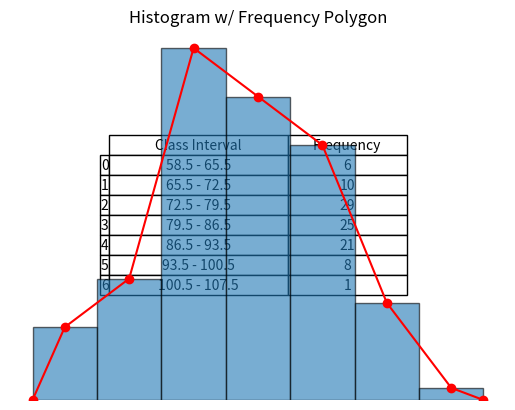
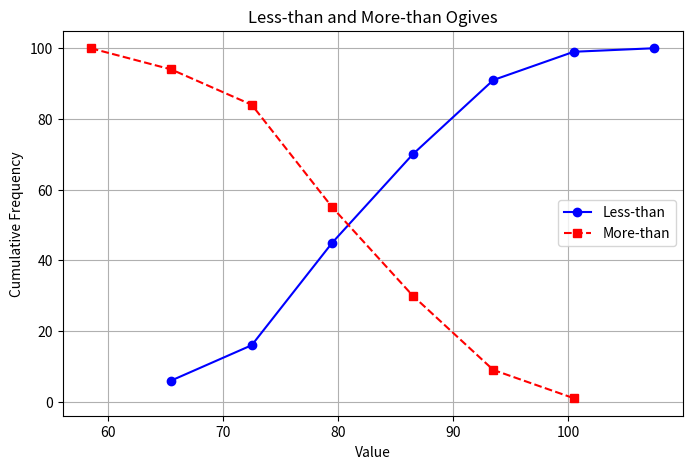

The matplotlib source for these figures, in order:
#import counter
import math
import numpy as np
import pandas as pd
import matplotlib.pyplot as plt
from scipy import stats
from scipy.stats import gmean


print("test test \n")

'''
create histograms, frequency polygons and ogives programmatically

{83, 93, 85, 71, 72, 98, 69, 73, 74, 83,
73, 82, 63, 79, 66, 88, 96, 63, 100, 77,
107, 81, 81, 89, 75, 92, 88, 70, 74, 80,
74, 77, 73, 94, 87, 95, 81, 82, 78, 80,
95, 73, 85, 84, 76, 82, 92, 73, 91, 71,
92, 88, 59, 73, 86, 72, 77, 81, 74, 74,
73, 75, 78, 98, 91, 66, 80, 82, 78, 80,
87, 88, 79, 85, 76, 90, 85, 86, 84, 63,
97, 93, 79, 78, 72, 89, 78, 89, 90, 63,
86, 84, 89, 64, 79, 83, 87, 68, 76, 87}

1--> Using the 2k rule for the number of classes, construct a frequency distribution
of the above dataset. Display the frequency table and show the upper and lower
class limits, class marks and class boundaries.
    upper/lower class limits, class marks, class boudaries

2-->Draw the histogram and frequency polygon of the frequency distribution.

3--> Draw ogives for the more-than type and the less-than type cumulative frequencies in a single figure.

4--> Display the median of the dataset and the mode(s). Compare the calculated
median with the value obtained from the point of intersection of the two ogives.

5--> Calculate the Arithmetic Mean of the given dataset and then calculate the same
from the Frequency Distribution (using class marks). Display the difference of
the two.

6--> Calculate and display the Geometric Mean of the given dataset.

7--> Calculate and display the Harmonic Mean of the given dataset.
'''

values = [83, 93, 85, 71, 72, 98, 69, 73, 74, 83,
73, 82, 63, 79, 66, 88, 96, 63, 100, 77,
107, 81, 81, 89, 75, 92, 88, 70, 74, 80,
74, 77, 73, 94, 87, 95, 81, 82, 78, 80,
95, 73, 85, 84, 76, 82, 92, 73, 91, 71,
92, 88, 59, 73, 86, 72, 77, 81, 74, 74,
73, 75, 78, 98, 91, 66, 80, 82, 78, 80,
87, 88, 79, 85, 76, 90, 85, 86, 84, 63,
97, 93, 79, 78, 72, 89, 78, 89, 90, 63,
86, 84, 89, 64, 79, 83, 87, 68, 76, 87]


N = 0  # number of values/observations
K = 0   # number of classes


#   ***-----------------------QUESTION 1-----------------------***

    # NUMBER OF CLASSES
def ClassNumber(values, N, K):
    N = len(values)
    print("Number of Observations: ", N)
    while 2**K <= N:
        K += 1 
    print("Number of Classes: ", K)
    return N, K

    # returns the Number of Observations & Classes to the global variables
N, K = ClassNumber(values, N, K)



    # CLASS WIDTH
def ClassWidth(values, K):
    classwidth = math.ceil((max(values) - min(values)) / K)
    return classwidth

classwidth = ClassWidth(values, K)
print("Class Width:", classwidth, "\n")



    # CLASS MIDPOINT
    # create a list of the midpoints?
    # midPoint = lowBound + (K - 1/2)*classWidth
def ClassMidpoints(values, classwidth, K):
    L = 1   # local counter to represent the number of classes
    lowerClassLimit = min(values) - .5
    midPoints = []
    while L <= K:
        midPoint = lowerClassLimit + (L - 1/2)*classwidth
        midPoints.append(midPoint)
        L +=1
    return midPoints

midPoints = ClassMidpoints(values, classwidth, K)
print(midPoints)



    #CLASS BOUNDARIES
def ClassBoundaries(values, classwidth, K):
    lowerBoundary = min(values) - 0.5
    return [lowerBoundary + i * classwidth for i in range(K + 1)]

print(ClassBoundaries(values, classwidth, K), "\n")



    # FREQUENCY TABLE
bins = ClassBoundaries(values, classwidth, K)
frequencies, _ = np.histogram(values, bins=bins)

class_labels = [
    f"{bins[i]} - {bins[i+1]}"
    for i in range(len(bins)-1)]

df = pd.DataFrame({"Class Interval": class_labels, "Frequency": frequencies})

fig, ax = plt.subplots()
ax.axis("off")

table = pd.plotting.table(ax, df, loc="center", cellLoc="center", colWidths=[0.3, 0.2])

table.auto_set_font_size(False)
table.set_fontsize(10)
table.scale(1.2, 1.2)

plt.show()         # Just un-comment to display the table





#   ***-----------------------QUESTION 2-----------------------***

    # FREQUENCY HISTOGRAM
plt.hist(values, bins=bins, edgecolor='black', alpha=0.6)

plt.xlabel("Class Intervals")
plt.ylabel("Frequency/Tallies")
plt.title("Histogram w/ Frequency Polygon")
plt.xticks(bins)

x_poly = [bins[0]] + midPoints + [bins[-1]]     # Polygon Line and bringing it to the x-axis
y_poly = [0] + list(frequencies) + [0]
plt.plot(x_poly, y_poly, marker='o', color='red', linestyle='-')

plt.show()     # Just un-comment to display the histogram





#   ***-----------------------QUESTION 3-----------------------***
    # LESS THAN / MORE THAN
lessThan = []
lessTotal = 0
for f in frequencies:
    lessTotal += f
    lessThan.append(lessTotal)


moreThan = []
moreTotal = 0
for f in reversed(frequencies):
    moreTotal += f
    moreThan.append(moreTotal)
moreThan.reverse()      

upper_bounds = bins[1:]  
lower_bounds = bins[:-1]


plt.figure(figsize=(8,5))

plt.plot(upper_bounds, lessThan, marker='o', color='blue', linestyle='-', label='Less-than')
plt.plot(lower_bounds, moreThan, marker='s', color='red', linestyle='--', label='More-than')

plt.xlabel('Value')
plt.ylabel('Cumulative Frequency')
plt.title('Less-than and More-than Ogives')
plt.legend()
plt.grid(True)

plt.show()     # Same deal with the Ojive





#   ***-----------------------QUESTION 4-----------------------***
    
'''
FINNISH THE CALCULATIONS BY FINDING THE INTERSECTION OF THE 2 OJIVE LINES

'''
    # MEDIAN

medianValue = np.median(values)

modeResult = stats.mode(values, keepdims=True)
modeValues = modeResult.mode
modeCount = modeResult.count

print("Median:", medianValue)
print("Mode(s):", modeValues, "with frequency:", modeCount, "\n")





#   ***-----------------------QUESTION 5-----------------------***
    # ARITHMETIC MEAN / GROUPED MEAN  DIFFERENCE
arithmeticMean = np.mean(values)
print("Exact Arithmetic Mean:", arithmeticMean)

frequencySum = sum(f * m for f, m in zip(frequencies, midPoints))
groupedMean = frequencySum / sum(frequencies)

print("Grouped Arithmetic Mean:", groupedMean)
difference = arithmeticMean - groupedMean
print("Difference (Arithmetic Mean - Grouped Mean):", difference, '\n')





#   ***-----------------------QUESTION 6-----------------------***
    # GEOMETRIC MEAN
geometricMean = gmean(values)
print("Geometric Mean:", geometricMean)





#   ***-----------------------QUESTION 7-----------------------***
harmonicMean = len(values) / np.sum(1/np.array(values))
print("Harmonic Mean:", harmonicMean)













